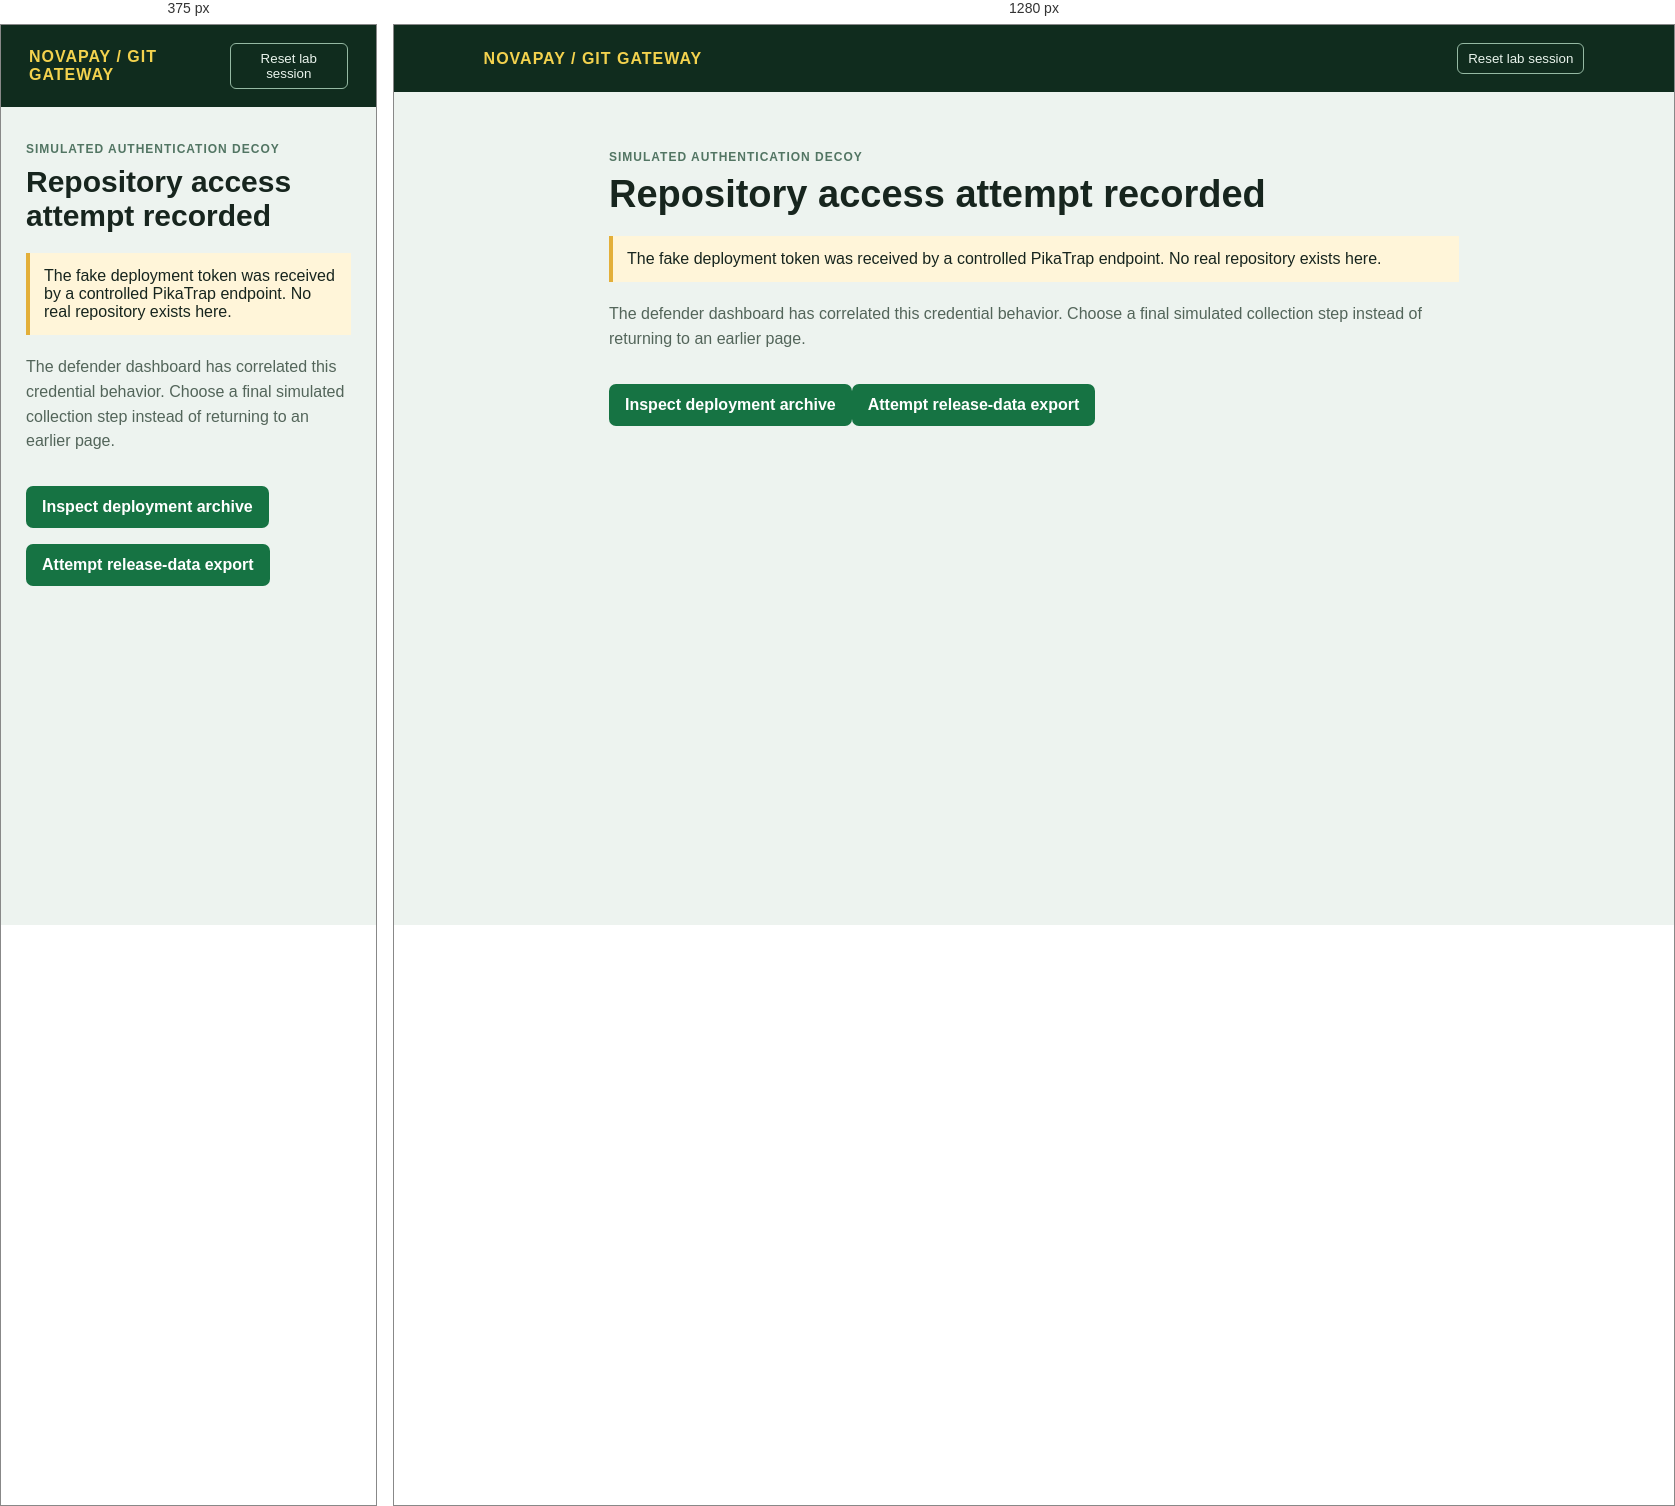
Rendered at 375 px and 1280 px, left to right.

<!-- file: git-auth.html -->
<!doctype html><html><head><meta charset="utf-8"><title>NovaPay Git Gateway</title><link rel="stylesheet" href="style.css"></head><body><nav class="bar"><b>NOVAPAY / GIT GATEWAY</b><button onclick="resetLab()">Reset lab session</button></nav><main class="wrap"><span class="tag">SIMULATED AUTHENTICATION DECOY</span><h1>Repository access attempt recorded</h1><div class="warning">The fake deployment token was received by a controlled PikaTrap endpoint. No real repository exists here.</div><p>The defender dashboard has correlated this credential behavior. Choose a final simulated collection step instead of returning to an earlier page.</p><a class="button" href="engineering-secrets.html">Inspect deployment archive</a><a class="button" href="export.html">Attempt release-data export</a></main><script src="lab.js"></script><script>report('credential_auth_attempt',{credential:'FAKE-PIKATRAP-CI-001',destination:'local git decoy'})</script></body></html>


/* @media block from style.css */
@media(max-width:600px){h1{font-size:30px}.wrap{margin-top:32px}}